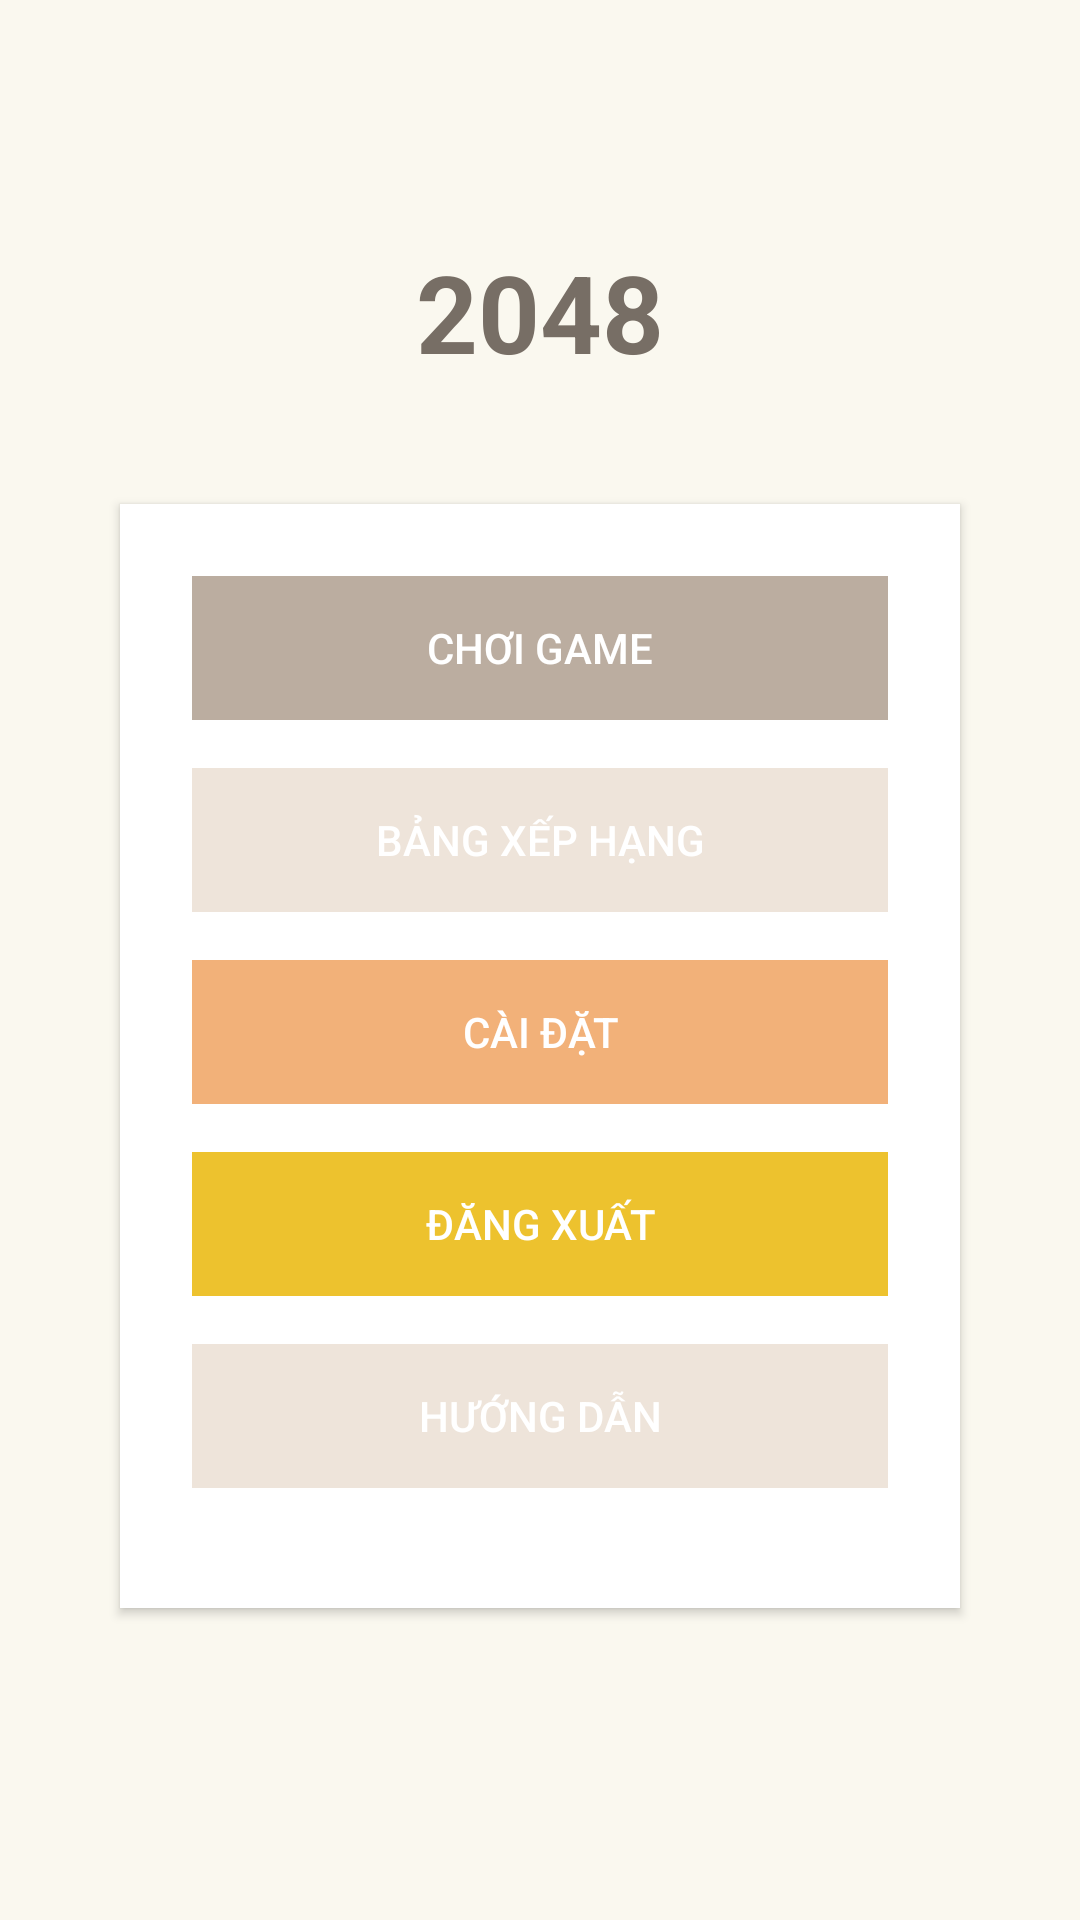

Produce the Android XML layout that renders to this screen, including the resource entries it uses.
<!-- AndroidManifest.xml: application theme Theme.Game8386 -->
<!-- res/layout/activity_main.xml -->
<?xml version="1.0" encoding="utf-8"?>
<LinearLayout xmlns:android="http://schemas.android.com/apk/res/android"
    android:layout_width="match_parent"
    android:layout_height="match_parent"
    android:orientation="vertical"
    android:gravity="center"
    android:background="#FAF8EF"
    android:padding="32dp">

    <TextView
        android:id="@+id/tvMainTitle"
        android:layout_width="wrap_content"
        android:layout_height="wrap_content"
        android:text="2048"
        android:textSize="36sp"
        android:textStyle="bold"
        android:textColor="#776E65"
        android:layout_marginBottom="32dp" />

    <LinearLayout
        android:layout_width="match_parent"
        android:layout_height="wrap_content"
        android:orientation="vertical"
        android:background="#FFFFFF"
        android:padding="24dp"
        android:elevation="2dp"
        android:layout_marginBottom="24dp"
        android:layout_marginTop="8dp"
        android:layout_gravity="center"
        android:clipToPadding="false"
        android:clipChildren="false"
        android:backgroundTint="#FFFFFF"
        android:layout_marginStart="8dp"
        android:layout_marginEnd="8dp"
        android:radius="16dp">

        <Button
            android:id="@+id/btnPlayGame"
            android:layout_width="match_parent"
            android:layout_height="wrap_content"
            android:text="Chơi game"
            android:background="#BBADA0"
            android:textColor="#FFFFFF"
            android:layout_marginBottom="16dp"
            android:backgroundTint="#BBADA0"
            android:stateListAnimator="@null"
            android:elevation="0dp"
            android:padding="12dp" />

        <Button
            android:id="@+id/btnLeaderboard"
            android:layout_width="match_parent"
            android:layout_height="wrap_content"
            android:text="Bảng xếp hạng"
            android:background="#EEE4DA"
            android:textColor="#FFFFFF"
            android:layout_marginBottom="16dp"
            android:backgroundTint="#EEE4DA"
            android:stateListAnimator="@null"
            android:elevation="0dp"
            android:padding="12dp" />

        <Button
            android:id="@+id/btnSettings"
            android:layout_width="match_parent"
            android:layout_height="wrap_content"
            android:text="Cài đặt"
            android:background="#F2B179"
            android:textColor="#FFFFFF"
            android:layout_marginBottom="16dp"
            android:backgroundTint="#F2B179"
            android:stateListAnimator="@null"
            android:elevation="0dp"
            android:padding="12dp" />

        <Button
            android:id="@+id/btnLogout"
            android:layout_width="match_parent"
            android:layout_height="wrap_content"
            android:text="Đăng xuất"
            android:background="#EDC22E"
            android:textColor="#FFFFFF"
            android:layout_marginBottom="16dp"
            android:backgroundTint="#EDC22E"
            android:stateListAnimator="@null"
            android:elevation="0dp"
            android:padding="12dp" />

        <Button
            android:id="@+id/btnGuide"
            android:layout_width="match_parent"
            android:layout_height="wrap_content"
            android:text="Hướng dẫn"
            android:background="#EEE4DA"
            android:textColor="#FFFFFF"
            android:layout_marginBottom="16dp"
            android:backgroundTint="#EEE4DA"
            android:stateListAnimator="@null"
            android:elevation="0dp"
            android:padding="12dp" />
    </LinearLayout>

</LinearLayout>
<!-- resources referenced by this layout -->
<resources>
  <style name="Theme.Game8386" parent="Base.Theme.Game8386" />
  <style name="Base.Theme.Game8386" parent="Theme.Material3.DayNight.NoActionBar">
          
          
      </style>
</resources>
